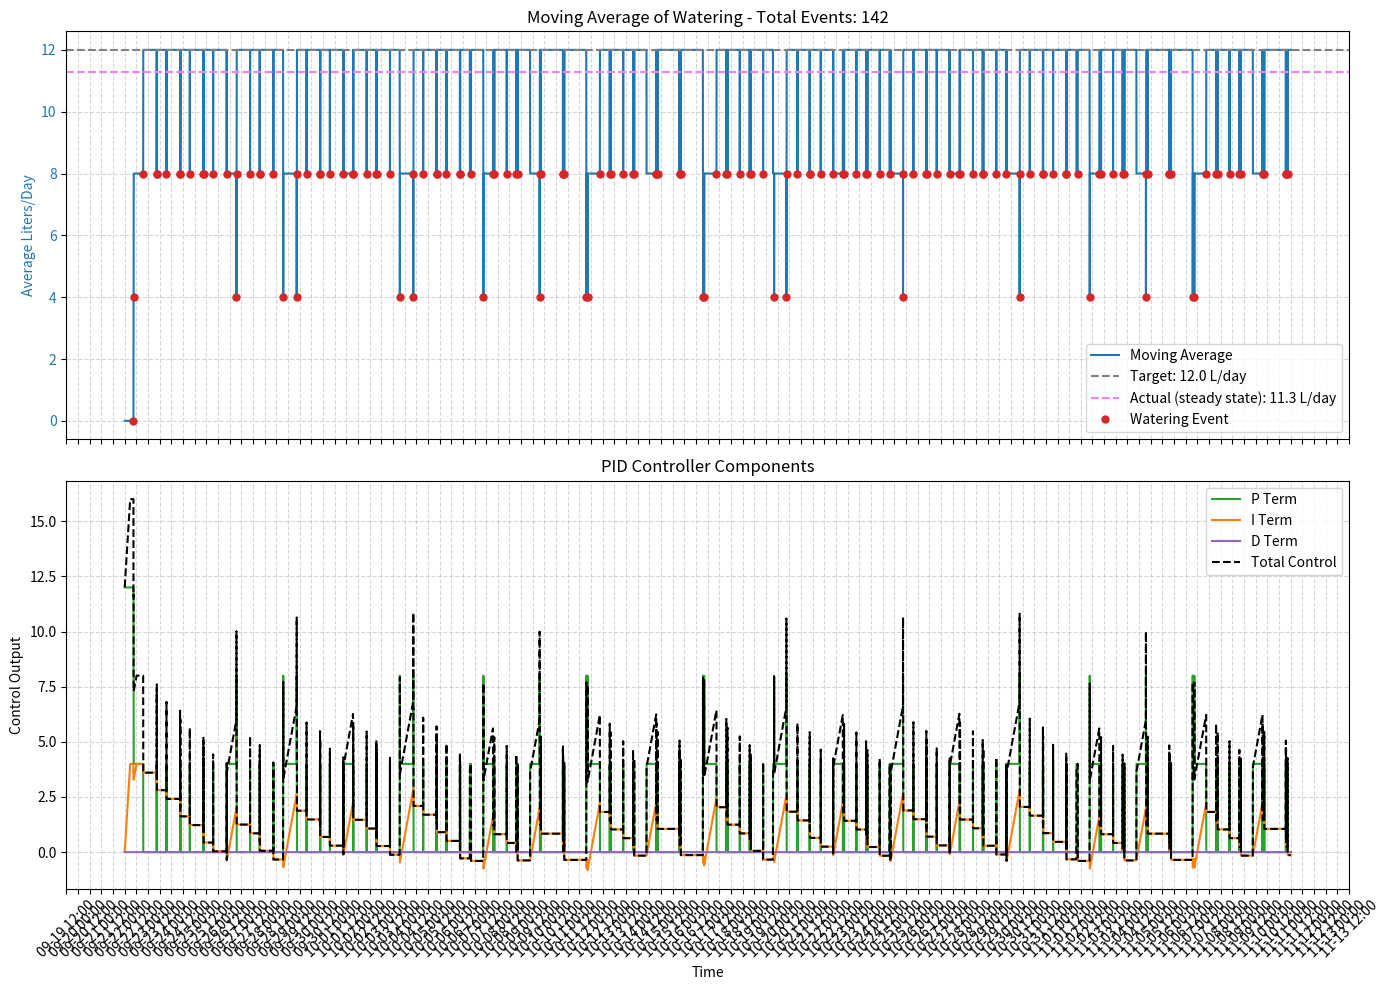

The matplotlib source for this figure:
import matplotlib.pyplot as plt
import matplotlib.dates as mdates
from datetime import datetime, timedelta

# Config
LITERS_PER_WATERING = 4.0
DEADTIME_SECONDS = 10 * 60
WATERING_WINDOWS = [(9 * 3600, 9 * 3600 + 15 * 60), (19 * 3600, 21 * 3600)]
TIME_WINDOW_DAYS = 1.
SECONDS_PER_STEP = 60
SIM_DAYS = 50

SETPOINT = 12

Kp, Ki, Kim, Kipb, Kd = 0.6, 0.003, 1.0, 0.3,  0 # good for large setpoints (>10l)
Kp, Ki, Kim, Kipb, Kd = 0.5, 0.001, 1.2, 0.2, 0 #GOOD stability, but visible offset
Kp, Ki, Kim, Kipb, Kd = 1, 0.001, 1, 0.02, 0 #pretty small offsets, good stability
Kp, Ki, Kim, Kipb, Kd = 1, 0.001, 1, 0.1, 0 # smaller chance to trigger 3x waterings in single window (for bigger setpoints)
# Kp, Ki, Kim, Kipb, Kd = 1, 0.0008, 1.2, 0.1, 0

# Kp, Ki, Kim, Kipb, Kd = 1, 0.0001, 1.5, 0.01, 0
# Kp, Ki, Kim, Kipb, Kd = 0.5, 0.005, 1.1, 0.1, 0 #OK
# Kp, Ki, Kipb, Kd = 0.7, 0.005, 0.3, 0 #OK

INTEGRAL_MAX = (LITERS_PER_WATERING * Kim ) / Ki  # Anti-windup limit on integral error

SECONDS_IN_DAY = 86400
STEADY_STATE_OFFSET_DAYS = 5

def seconds_since_midnight(ts):
    return ts % SECONDS_IN_DAY

def is_within_window(ts):
    t_day = seconds_since_midnight(ts)
    for wstart, wstop in WATERING_WINDOWS:
        if wstart <= t_day <= wstop:
            return True
    return False

def trim_old_events(now, log):
    cutoff = now - TIME_WINDOW_DAYS * SECONDS_IN_DAY
    return [t for t in log if t > cutoff] #TODO go back to >=? maybe better this way

def calc_daily_avg(now, log):
    recent = trim_old_events(now, log)
    return (len(recent) * LITERS_PER_WATERING) / TIME_WINDOW_DAYS

def simulate(setpoint_liters_per_day):
    start_time = datetime.now().replace(hour=0, minute=0, second=0, microsecond=0)
    end_time = start_time + timedelta(days=SIM_DAYS)

    t_seconds = int(start_time.timestamp())
    t_end = int(end_time.timestamp())

    times = []
    avg_liters_per_day = []
    eventsX = []
    eventsY = []

    p_terms = []
    i_terms = []
    d_terms = []
    control_signals = []
    event_log = []

    last_event_time = -999999
    integral_error = 0.0
    last_error = 0.0

    while t_seconds <= t_end:
        now_dt = datetime.fromtimestamp(t_seconds)
        times.append(now_dt)

        avg = calc_daily_avg(t_seconds, event_log)
        avg_liters_per_day.append(avg)

        error = setpoint_liters_per_day - avg

        # Update and clamp integral at all times
        integral_error += error
        integral_error = max(min(integral_error, INTEGRAL_MAX), -INTEGRAL_MAX)

        # PID components
        proportional = Kp * error
        integral = Ki * integral_error
        derivative = error - last_error
        derivative_term = Kd * derivative
        last_error = error

        control = proportional + integral + derivative_term

        # Store PID components
        p_terms.append(proportional)
        i_terms.append(integral)
        d_terms.append(derivative_term)
        control_signals.append(control)

        if is_within_window(t_seconds) and (t_seconds - last_event_time >= DEADTIME_SECONDS):
            if control >= LITERS_PER_WATERING:
                event_log.append(t_seconds)
                last_event_time = t_seconds
                eventsX.append(now_dt)
                eventsY.append(avg)

                # Pullback integral to prevent immediate follow-up watering
                integral_error -= Kipb * INTEGRAL_MAX

        t_seconds += SECONDS_PER_STEP

    return times, avg_liters_per_day, eventsX, eventsY, len(event_log), p_terms, i_terms, d_terms, control_signals

# Run simulation
times, avg_flow, eventsX, eventsY, total_events, p_terms, i_terms, d_terms, control_signals = simulate(SETPOINT)

# Plotting
fig, (ax1, ax2) = plt.subplots(2, 1, figsize=(14, 10), sharex=True)

steady_state_timestamp = times[0] + timedelta(days=STEADY_STATE_OFFSET_DAYS)
steady_state_events = sum([1 if t>steady_state_timestamp else 0 for t in eventsX])
print(f"steady state: {steady_state_timestamp}\nevents count: {steady_state_events}")
actual_average = steady_state_events*LITERS_PER_WATERING/(SIM_DAYS-STEADY_STATE_OFFSET_DAYS)

# Subplot 1: Moving average
ax1.set_title(f"Moving Average of Watering - Total Events: {total_events}")
ax1.set_ylabel("Average Liters/Day", color='tab:blue')
ax1.plot(times, avg_flow, label="Moving Average", color='tab:blue')
ax1.axhline(SETPOINT, color='gray', linestyle='--', label=f"Target: {SETPOINT:0.1f} L/day")
ax1.axhline(actual_average, color='violet', linestyle='--', label=f"Actual (steady state): {actual_average:0.1f} L/day")
ax1.plot(eventsX, eventsY, linestyle='', marker='o', color='tab:red', label="Watering Event", markersize=5)
ax1.tick_params(axis='y', labelcolor='tab:blue')
ax1.legend()
ax1.grid(True, linestyle='--', alpha=0.5)

# Subplot 2: PID components
ax2.set_title("PID Controller Components")
ax2.set_xlabel("Time")
ax2.set_ylabel("Control Output")
ax2.plot(times, p_terms, label="P Term", color='tab:green')
ax2.plot(times, i_terms, label="I Term", color='tab:orange')
ax2.plot(times, d_terms, label="D Term", color='tab:purple')
ax2.plot(times, control_signals, label="Total Control", color='black', linestyle='--')
ax2.legend()
ax2.grid(True, linestyle='--', alpha=0.5)

# X-axis formatting
ax2.xaxis.set_major_locator(mdates.HourLocator(interval=12))
ax2.xaxis.set_major_formatter(mdates.DateFormatter('%m-%d %H:%M'))
plt.setp(ax2.get_xticklabels(), rotation=45)

plt.tight_layout()
plt.show()
